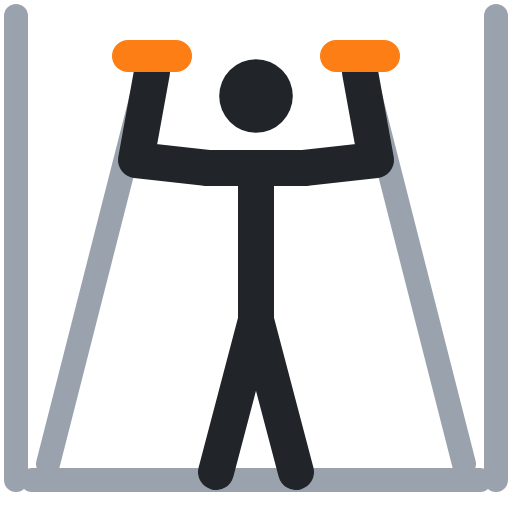
t = 0.00 s
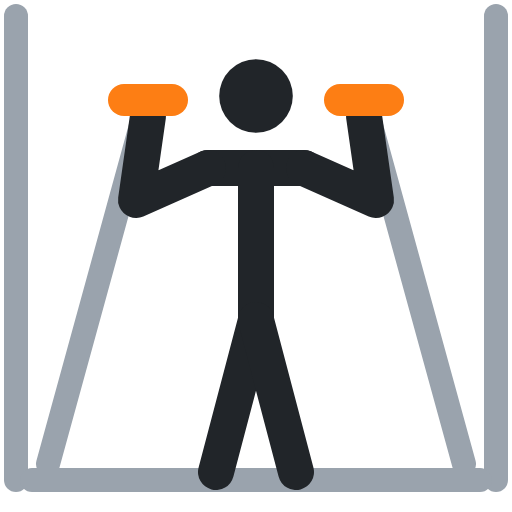
t = 0.40 s
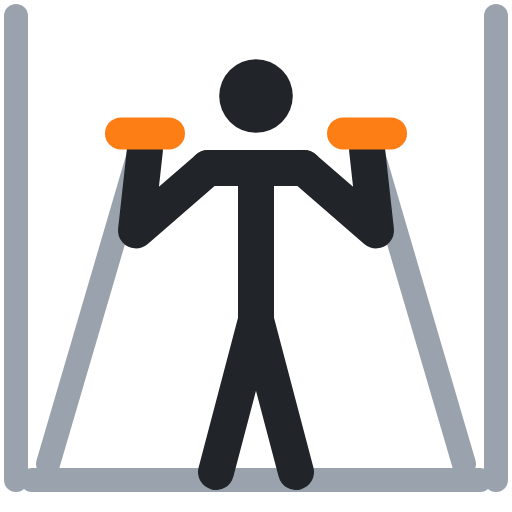
t = 0.60 s
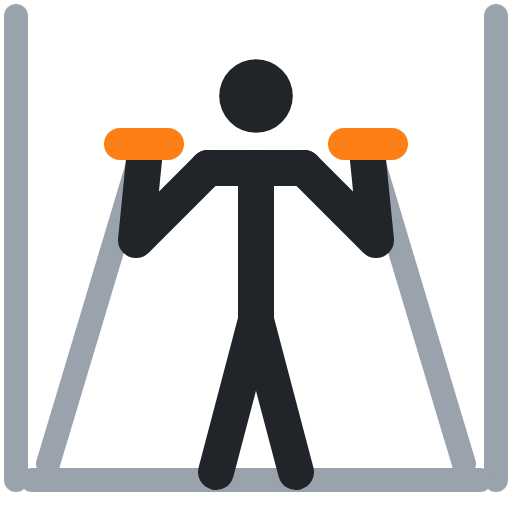
t = 1.00 s
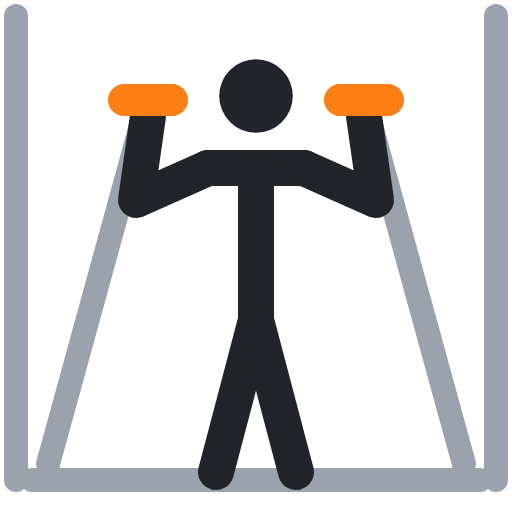
t = 1.40 s
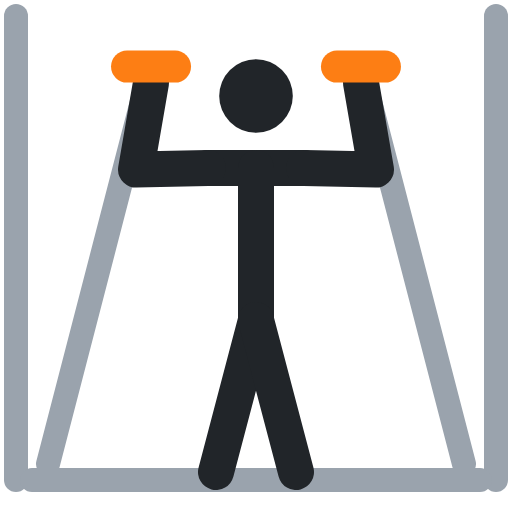
t = 1.60 s

The animated SVG that drew these frames (rendered in a browser with its animation timeline set to each time). Animation: 6 SMIL elements (animate=6); one cycle of 2.00 s, repeats indefinitely.

<svg xmlns="http://www.w3.org/2000/svg" viewBox="0 0 64 64" fill="none" stroke-linecap="round" stroke-linejoin="round"><polyline points="2,2 2,60" stroke="#9aa3ad" stroke-width="3"/><polyline points="6,58 19,7" stroke="#9aa3ad" stroke-width="3"><animate attributeName="points" values="6,58 19,7;6,58 18,18;6,58 18,18;6,58 19,7;6,58 19,7" keyTimes="0;.4;.5;.9;1" calcMode="spline" keySplines=".45 0 .55 1;.45 0 .55 1;.45 0 .55 1;.45 0 .55 1" dur="2s" repeatCount="indefinite"/></polyline><polyline points="62,2 62,60" stroke="#9aa3ad" stroke-width="3"/><polyline points="58,58 45,7" stroke="#9aa3ad" stroke-width="3"><animate attributeName="points" values="58,58 45,7;58,58 46,18;58,58 46,18;58,58 45,7;58,58 45,7" keyTimes="0;.4;.5;.9;1" calcMode="spline" keySplines=".45 0 .55 1;.45 0 .55 1;.45 0 .55 1;.45 0 .55 1" dur="2s" repeatCount="indefinite"/></polyline><polyline points="4,60 60,60" stroke="#9aa3ad" stroke-width="3"/><circle cx="32" cy="12" r="4.6" fill="#212529"/><polyline points="26,21 38,21" stroke="#212529" stroke-width="4.5"/><polyline points="32,21 32,40" stroke="#212529" stroke-width="4.5"/><polyline points="32,40 27,59" stroke="#212529" stroke-width="4.5"/><polyline points="32,40 37,59" stroke="#212529" stroke-width="4.5"/><polyline points="26,21 17,20 19,9" stroke="#212529" stroke-width="4.5"><animate attributeName="points" values="26,21 17,20 19,9;26,21 17,30 18,20;26,21 17,30 18,20;26,21 17,20 19,9;26,21 17,20 19,9" keyTimes="0;.4;.5;.9;1" calcMode="spline" keySplines=".45 0 .55 1;.45 0 .55 1;.45 0 .55 1;.45 0 .55 1" dur="2s" repeatCount="indefinite"/></polyline><polyline points="38,21 47,20 45,9" stroke="#212529" stroke-width="4.5"><animate attributeName="points" values="38,21 47,20 45,9;38,21 47,30 46,20;38,21 47,30 46,20;38,21 47,20 45,9;38,21 47,20 45,9" keyTimes="0;.4;.5;.9;1" calcMode="spline" keySplines=".45 0 .55 1;.45 0 .55 1;.45 0 .55 1;.45 0 .55 1" dur="2s" repeatCount="indefinite"/></polyline><polyline points="16,7 22,7" stroke="#fd7e14" stroke-width="4"><animate attributeName="points" values="16,7 22,7;15,18 21,18;15,18 21,18;16,7 22,7;16,7 22,7" keyTimes="0;.4;.5;.9;1" calcMode="spline" keySplines=".45 0 .55 1;.45 0 .55 1;.45 0 .55 1;.45 0 .55 1" dur="2s" repeatCount="indefinite"/></polyline><polyline points="42,7 48,7" stroke="#fd7e14" stroke-width="4"><animate attributeName="points" values="42,7 48,7;43,18 49,18;43,18 49,18;42,7 48,7;42,7 48,7" keyTimes="0;.4;.5;.9;1" calcMode="spline" keySplines=".45 0 .55 1;.45 0 .55 1;.45 0 .55 1;.45 0 .55 1" dur="2s" repeatCount="indefinite"/></polyline></svg>
